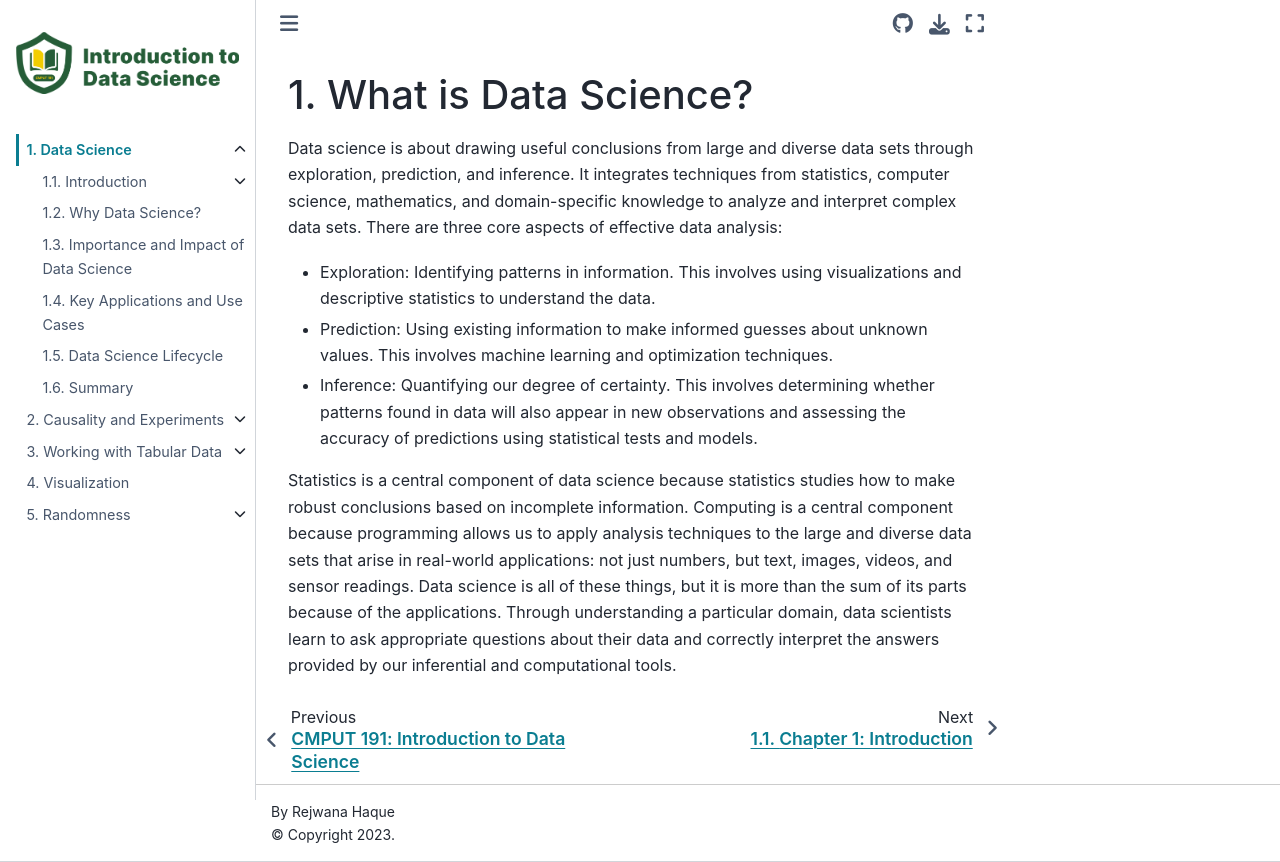

repository: uofa-cmput191/referencebook · page: chapters/01/what-is-data-science.html · generator: jekyll

What is Data Science?
====================

Data science is about drawing useful conclusions from large and diverse data sets through exploration, prediction, and inference. It integrates techniques from statistics, computer science, mathematics, and domain-specific knowledge to analyze and interpret complex data sets. There are three core aspects of effective data analysis:


* Exploration: Identifying patterns in information. This involves using visualizations and descriptive statistics to understand the data.
* Prediction: Using existing information to make informed guesses about unknown values. This involves machine learning and optimization techniques.
* Inference: Quantifying our degree of certainty. This involves determining whether patterns found in data will also appear in new observations and assessing the accuracy of predictions using statistical tests and models.


Statistics is a central component of data science because statistics studies how to make robust conclusions based on incomplete information. Computing is a central component because programming allows us to apply analysis techniques to the large and diverse data sets that arise in real-world
applications: not just numbers, but text, images, videos, and sensor readings. Data science is all of these things, but it is more than the sum of its parts because of the applications. Through understanding a particular domain, data scientists learn to ask appropriate questions about their data and correctly interpret the answers provided by our inferential and computational tools.
